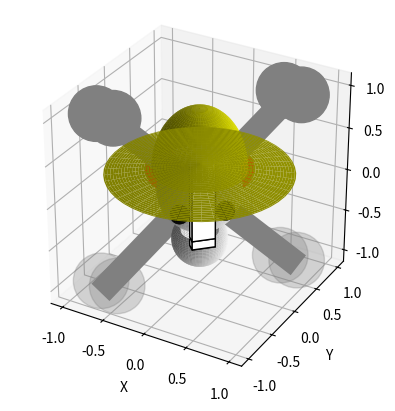

Generate this figure with matplotlib:
import numpy as np
from matplotlib.pyplot import figure, show
from mpl_toolkits.mplot3d.art3d import Poly3DCollection

class Main:
    def __init__(self):
        self.fig, self.ax = self.create_figure()

    def create_figure(self):
        fig = figure()
        ax = fig.add_subplot(111, projection='3d')
        return fig, ax

    def rotation_matrix_3d(self, angle):
        # Convertir el ángulo de grados a radianes
        angle_rad = np.radians(angle)

        # Matriz de rotación en el eje z
        rotation_z = np.array([[np.cos(angle_rad), -np.sin(angle_rad), 0],
                           [np.sin(angle_rad), np.cos(angle_rad), 0],
                           [0, 0, 1]])

        return rotation_z

    def draw_prism(self, position):
        # Definir vértices del prisma rectangular
        vertices = np.array(
            [[-0.7, -0.75, -0.5], [.1 - 0.7, -0.75, -0.5], [.1 - 0.7, .25 - 0.75, -0.5], [-0.7, .25 - 0.75, -0.5],
             [-0.7, -0.75, .5], [.1 - 0.7, -0.75, .5], [.1 - 0.7, .25 - 0.75, .5], [-0.7, .25 - 0.75, .5]])

        # Rotar los vértices del prisma 45 grados
        rotation_angle = 45
        rotation_matrix = self.rotation_matrix_3d(rotation_angle)
        vertices_rotated = np.dot(vertices, rotation_matrix.T)

        # Rotar los vértices del prisma 90 grados adicionales
        rotation_angle_2 = 90
        rotation_matrix_2 = self.rotation_matrix_3d(rotation_angle_2)
        vertices_rotated_2 = np.dot(vertices_rotated, rotation_matrix_2.T)

        # Restar 0.5 unidades en las dimensiones X e Y
        vertices_scaled = vertices_rotated_2 - [0.80, 0.1, 0]

        # Ajustar la posición del prisma en Z
        vertices_scaled[:, 2] += position

        # Definir las caras del prisma
        caras = [[0, 1, 2, 3],
                 [4, 5, 6, 7],
                 [0, 1, 5, 4],
                 [2, 3, 7, 6],
                 [1, 2, 6, 5],
                 [0, 3, 7, 4]]

        # Graficar las caras del prisma
        prisma = Poly3DCollection([vertices_scaled[face] for face in caras], alpha=1, linewidths=1, edgecolors='black')
        prisma.set_facecolor('white')
        self.ax.add_collection3d(prisma)

        # Graficar las aristas del prisma
        for k in range(4):
            self.ax.plot3D(*zip(vertices_scaled[caras[k][0]], vertices_scaled[caras[k][1]]), color="black")
            self.ax.plot3D(*zip(vertices_scaled[caras[k][1]], vertices_scaled[caras[k][2]]), color="black")
            self.ax.plot3D(*zip(vertices_scaled[caras[k][2]], vertices_scaled[caras[k][3]]), color="black")
            self.ax.plot3D(*zip(vertices_scaled[caras[k][3]], vertices_scaled[caras[k][0]]), color="black")

    def draw_cylinder_with_spheres(self, position, rotation_angle):
        # Parámetros del cilindro
        r_cilindro = .2  # Radio del cilindro
        h_cilindro = 1  # Altura del cilindro
        resolution = 100  # Resolución

        # Generar los datos para el cilindro
        theta = np.linspace(0, 2*np.pi, resolution)
        z = np.linspace(-h_cilindro/2, h_cilindro/2, resolution)
        theta, z = np.meshgrid(theta, z)
        x = r_cilindro * np.cos(theta)
        y = r_cilindro * np.sin(theta)

        # Aplicar rotación al cilindro
        rotated_x = x * np.cos(np.radians(rotation_angle)) - y * np.sin(np.radians(rotation_angle))
        rotated_y = x * np.sin(np.radians(rotation_angle)) + y * np.cos(np.radians(rotation_angle))

        # Ajustar la posición del cilindro
        rotated_x += position[0]
        rotated_y += position[1]
        z += position[2]

        # Coordenadas de las esferas
        r_esferas = 0.3  # Radio de las esferas
        z_esfera_above = h_cilindro/2 + 0.1  # Posición z de la esfera superior
        z_esfera_below = -h_cilindro/2 - 0.1  # Posición z de la esfera inferior

        # Generar los datos para las esferas
        phi = np.linspace(0, np.pi, resolution//2)
        theta_esferas = np.linspace(0, 2*np.pi, resolution)
        phi, theta_esferas = np.meshgrid(phi, theta_esferas)
        x_esferas = r_esferas * np.sin(phi) * np.cos(theta_esferas) + position[0]
        y_esferas = r_esferas * np.sin(phi) * np.sin(theta_esferas) + position[1]
        z_esferas_above = r_esferas * np.cos(phi) + z_esfera_above + position[2]
        z_esferas_below = -r_esferas * np.cos(phi) + z_esfera_below + position[2]

        # Dibujar el cilindro
        self.ax.plot_surface(rotated_x, rotated_y, z, color='white')

        # Dibujar las esferas
        self.ax.plot_surface(x_esferas, y_esferas, z_esferas_above, color='white')
        self.ax.plot_surface(x_esferas, y_esferas, z_esferas_below, color='white')

    def draw_skull(self):
        # Generar datos de ejemplo para el cráneo
        theta = np.linspace(0, 2 * np.pi, 100)
        phi = np.linspace(0, np.pi, 100)
        theta, phi = np.meshgrid(theta, phi)
        r = .45  # Radio del cráneo

        x = r * np.sin(phi) * np.cos(theta)
        y = r * np.sin(phi) * np.sin(theta)
        z = r * np.cos(phi)

        # Graficar el cráneo
        self.ax.plot_surface(x, y, z, color='white')

    def draw_eyes(self):
        # Agregar los ojos
        eye_radius = 0.1  # Radio de las esferas de los ojos
        eye_center_x = .35  # Posición x del centro del ojo
        eye_center_y = -.35  # Posición y del centro del ojo
        eye_center_z = -0.15  # Posición z del centro del ojo

        u = np.linspace(0, 2 * np.pi, 30)
        v = np.linspace(0, np.pi, 15)
        u, v = np.meshgrid(u, v)
        x_eye = eye_center_x + eye_radius * np.cos(u) * np.sin(v)
        y_eye = eye_center_y + eye_radius * np.sin(u) * np.sin(v)
        z_eye = eye_center_z + eye_radius * np.cos(v)

        # Graficar los ojos
        self.ax.plot_surface(x_eye + .1, y_eye + .1, z_eye + .15, color='black')

        # Agregar el segundo ojo
        eye_center_x2 = -0.5  # Posición x del centro del segundo ojo
        x_eye2 = eye_center_x2 + eye_radius * np.cos(u) * np.sin(v)
        self.ax.plot_surface(x_eye2 + .58, y_eye - 0.2, z_eye + .15, color='black')

    def draw_conical_hat(self):
        # Datos del sombrero cónico
        r_hat = np.linspace(0, 1, 70)
        theta_hat, r_hat = np.meshgrid(np.linspace(0, 2 * np.pi, 50), r_hat)
        x_hat = .50 * np.sqrt(1 - r_hat ** 2) * np.sin(theta_hat)
        y_hat = .50 * np.sqrt(1 - r_hat ** 2) * np.cos(theta_hat)
        z_hat = .7 * r_hat

        # Plot conical hat
        self.ax.plot_surface(x_hat, y_hat, z_hat + .25, color='yellow')

        # Circular base data
        hat_radius = .5
        theta_circle = np.linspace(0, 2 * np.pi, 50)
        x_circle = hat_radius * np.sin(theta_circle)
        y_circle = hat_radius * np.cos(theta_circle)
        z_circle = np.zeros_like(theta_circle)

        # Plot circular base
        self.ax.plot(x_circle, y_circle, z_circle + .25, color='red', linewidth=2 * 5)

    def draw_conical_hat_custom(self):
        # Datos del sombrero cónico
        r_custom = np.linspace(0, 1, 70)
        theta_custom, r_custom = np.meshgrid(np.linspace(0, 2 * np.pi, 50), r_custom)
        x_custom = r_custom * np.cos(theta_custom)
        y_custom = r_custom * np.sin(theta_custom)
        z_custom = -0.1 * r_custom  # Ajustar la coordenada Z para que el sombrero esté debajo del sombrero amarillo

        # Dibujar la superficie del sombrero cónico
        self.ax.plot_surface(x_custom, y_custom, z_custom + .3, color='yellow')  # Cambiar el color a azul para distinguirlo

    def draw(self):
        self.draw_skull()
        self.draw_eyes()
        self.draw_conical_hat()
        self.draw_conical_hat_custom()
        self.draw_prism(0)
        self.draw_prism(-0.1)
        self.draw_cylinder_with_spheres(position=[0, 0, 0], rotation_angle=0)
        
        # Puntos para la primera línea de la 'X'
        x1 = np.array([-0.7, 0.7])
        y1 = np.array([-0.7, 0.7])
        z1 = np.array([1, -1])

        # Puntos para la segunda línea de la 'X'
        x2 = np.array([-0.7, 0.7])
        y2 = np.array([-0.7, 0.7])
        z2 = np.array([-1, 1])

        # Dibujar las líneas para formar la 'X' con líneas más gruesas
        self.ax.plot(x1, y1, z1, color='gray', linewidth=18)
        self.ax.plot(x2, y2, z2, color='gray', linewidth=18)

        # Agregar esferas en cada punto de la primera línea de la 'X'
        self.ax.scatter(x1 - 0.1, y1, z1, color='grey', s=1600)
        self.ax.scatter(x1 + 0.1, y1, z1, color='grey', s=1600)
        # Agregar esferas en cada punto de la segunda línea de la 'X'
        self.ax.scatter(x2 - 0.1, y2, z2, color='grey', s=1600)
        self.ax.scatter(x2 + 0.1, y2, z2, color='grey', s=1600)
        
        self.ax.set_aspect('equal')
        self.ax.set_box_aspect([1, 1, 1])  # Igualar las proporciones de los ejes
        self.ax.set_xlabel('X')
        self.ax.set_ylabel('Y')
        self.ax.set_zlabel('Z')
        show()

if __name__ == "__main__":
    main = Main()
    main.draw()
